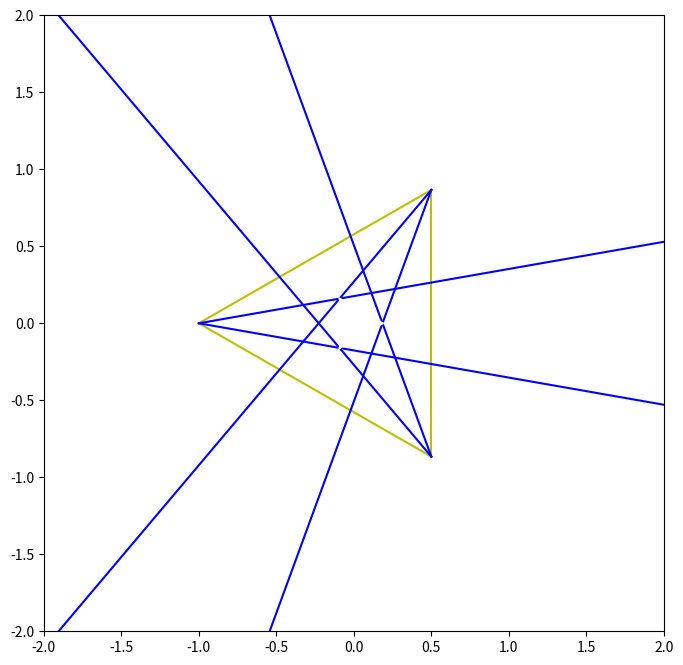

Recreate this plot in Python.
from matplotlib.pyplot import *
import matplotlib.backend_bases as be
import numpy as np 

# Mouse movement functions
def reg_down(evt):
	global down_state,vertex
	down_state = 1
	artists = [p[i][0] for i in range(3)]
	vertex = artists.index(evt.artist)

def reg_up(evt):
	global down_state
	if down_state:
		down_state = 0

def mover(evt):
	global vertex
	try:
		if down_state:
			x[vertex] = evt.xdata
			y[vertex] = evt.ydata
			redefine_triangle()
	except:
		return 

def redefine_triangle():
	p[0][0].set_data(x[0],y[0])
	p[1][0].set_data(x[1],y[1])
	p[2][0].set_data(x[2],y[2])
	l[0][0].set_data(x[:2],y[:2])
	l[1][0].set_data(x[1:],y[1:])
	l[2][0].set_data([x[2],x[0]],[y[2],y[0]])
	trisector_redraw()
	inner_triangle_vertices = setup_inner_triangle_vertices()
	for i in range(3):
		inner_triangle[i][0].set_data((inner_triangle_vertices[i][0],inner_triangle_vertices[(i+1)%3][0] ),
									  (inner_triangle_vertices[i][1],inner_triangle_vertices[(i+1)%3][1] )  )
	fig.show()

def trisector_setup():
	global E,sides,angles,trisector_endpoints_x,trisector_endpoints_y
	try:
		E = 3*max([1/min(abs(x[i]-x[(i+1)%3]),abs(y[i]-y[(i+1)%3])) for i in range(3)])
	except:
		E = 1000
	sides = [ np.sqrt((x[i%3]-x[(i+1)%3])**2 + (y[i%3]-y[(i+1)%3])**2) for i in range(1,4)]
	angles = [ np.arccos((sides[(i+1)%3]**2+sides[(i+2)%3]**2 - sides[i]**2)/(2*sides[(i+1)%3]*sides[(i+2)%3]))/3 \
		for i in range(3) ]
	directions = [ (x[(i+1)%3] - x[i],y[(i+1)%3]-y[i]) for i in range(3)]
	rotated_directions = ( rotate_by_angle(directions[2],-angles[0]),
						   rotate_by_angle(directions[0],angles[0]),
						   rotate_by_angle(directions[0],-angles[1]),
						   rotate_by_angle(directions[1],angles[1]),
						   rotate_by_angle(directions[1],-angles[2]),
						   rotate_by_angle(directions[2],angles[2])  )
						   
	trisector_endpoints_x = ( x[0] - E*rotated_directions[0][0],  
							  x[0] + E*rotated_directions[1][0],
							  x[1] - E*rotated_directions[2][0],
							  x[1] + E*rotated_directions[3][0],
							  x[2] - E*rotated_directions[4][0],
							  x[2] + E*rotated_directions[5][0] )

	trisector_endpoints_y = ( y[0] - E*rotated_directions[0][1],  
							  y[0] + E*rotated_directions[1][1],
							  y[1] - E*rotated_directions[2][1],
							  y[1] + E*rotated_directions[3][1],
							  y[2] - E*rotated_directions[4][1],
							  y[2] + E*rotated_directions[5][1] )

def rotate_by_angle(v,theta):
	return ( v[0]*np.cos(theta)-v[1]*np.sin(theta),
			 v[0]*np.sin(theta)+v[1]*np.cos(theta) )
	
def trisector_redraw():
	trisector_setup()
	for i in range(6):
		trisector_plots[i][0].set_data((x[i//2],trisector_endpoints_x[i]),(y[i//2],trisector_endpoints_y[i]))

def line_intersection_formula(x0,x1,x2,x3,y0,y1,y2,y3):
	return ( x0 + (-x0 + x1)*((x0 - x2)*(y2 - y3) - (x2 - x3)*(y0 - y2))/((x0 - x1)*(y2 - y3) - (x2 - x3)*(y0 - y1)),
	y0 + (-y0 + y1)*((x0 - x2)*(y2 - y3) - (x2 - x3)*(y0 - y2))/((x0 - x1)*(y2 - y3) - (x2 - x3)*(y0 - y1))  )

def setup_inner_triangle_vertices():
	return  ( line_intersection_formula( x[0],trisector_endpoints_x[0],x[2],trisector_endpoints_x[5],
									     y[0],trisector_endpoints_y[0],y[2],trisector_endpoints_y[5]),
	  line_intersection_formula( x[0],trisector_endpoints_x[1],x[1],trisector_endpoints_x[2],
	 							 y[0],trisector_endpoints_y[1],y[1],trisector_endpoints_y[2]),
	  line_intersection_formula( x[1],trisector_endpoints_x[3],x[2],trisector_endpoints_x[4],
	  							 y[1],trisector_endpoints_y[3],y[2],trisector_endpoints_y[4]) )  

fig = figure(figsize=(8,8))

connect('pick_event',reg_down)
connect('button_release_event',reg_up)
connect('motion_notify_event',mover)

down_state = 0

# vertices
x = [-1,0.5,0.5]
y = [0,-0.5*np.sqrt(3),0.5*np.sqrt(3)]

p = plot(x[0],y[0]),plot(x[1],y[1]),plot(x[2],y[2])
l = plot(x[:2],y[:2],'y'),plot(x[1:],y[1:],'y'),plot([x[2],x[0]],[y[2],y[0]],'y')
trisector_setup()


trisector_plots = ()
for i in range(6):
	trisector_plots += (plot((x[i//2],trisector_endpoints_x[i]),(y[i//2],trisector_endpoints_y[i]),'b'),)

try:
	inner_triangle_vertices = setup_inner_triangle_vertices()
except:
	pass

inner_triangle = ()

for i in range(3):
	inner_triangle += (plot ( (inner_triangle_vertices[i][0],inner_triangle_vertices[(i+1)%3][0] ),
							  (inner_triangle_vertices[i][1],inner_triangle_vertices[(i+1)%3][1] ), 'w'),)

xlim(-2,2)
ylim(-2,2)
for i in range(3):
	p[i][0].set_picker(5.0)

fig.show()

